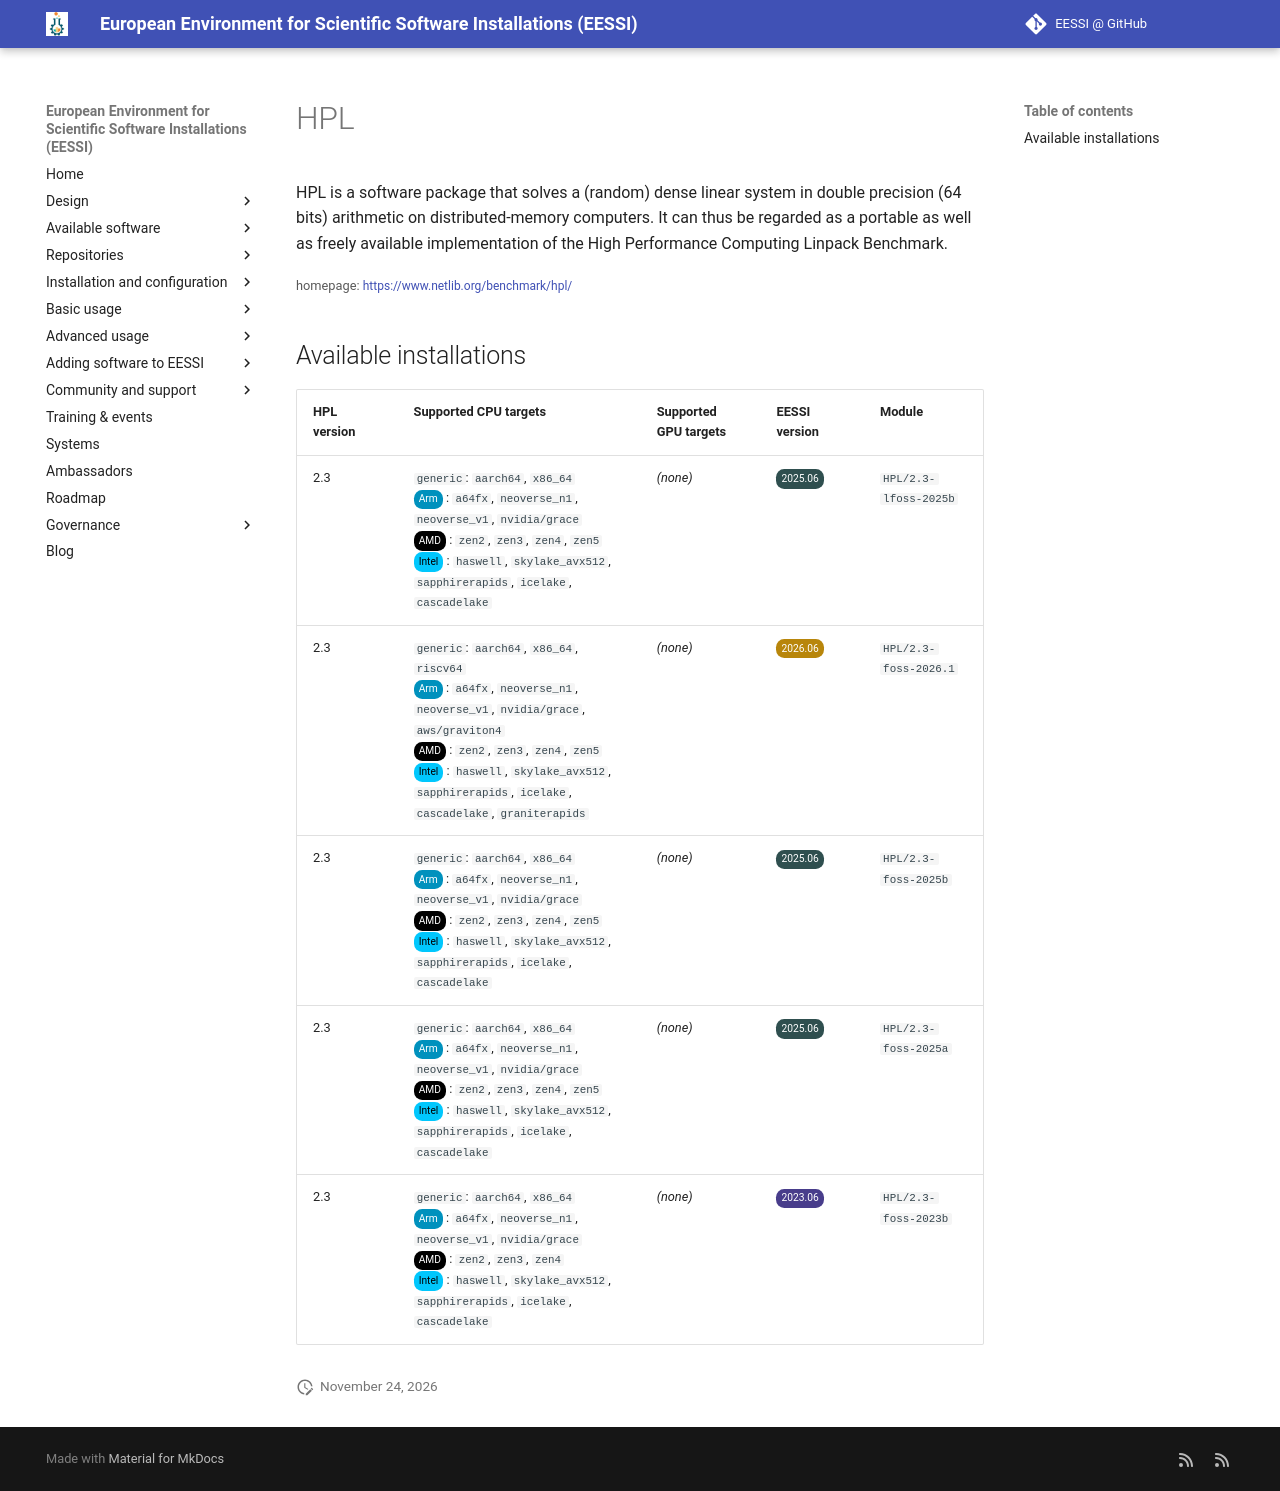

repository: EESSI/docs · page: available_software/detail/HPL/index.html · generator: mkdocs

---
json_ld:
  '@context': https://schema.org
  '@type': SoftwareApplication
  applicationCategory: DeveloperApplication
  description: "HPL is a software package that solves a (random) dense linear system\
    \ in double precision (64 bits)\n arithmetic on distributed-memory computers.\
    \ It can thus be regarded as a portable as well as freely available\n implementation\
    \ of the High Performance Computing Linpack Benchmark."
  license: Not confirmed
  name: HPL
  offers:
    '@type': Offer
    price: 0
  operatingSystem: LINUX
  review:
    '@type': Review
    author:
      '@type': Organization
      name: EESSI
    reviewBody: Application has been successfully made available on all architectures
      supported by EESSI
    reviewRating:
      '@type': Rating
      ratingValue: 5
  softwareRequirements: See https://www.eessi.io/docs/ for how to make EESSI available
    on your system
  softwareVersion: '[''2.3'']'
  url: https://www.netlib.org/benchmark/hpl/
---
# HPL


HPL is a software package that solves a (random) dense linear system in double precision (64 bits)
 arithmetic on distributed-memory computers. It can thus be regarded as a portable as well as freely available
 implementation of the High Performance Computing Linpack Benchmark.

<small>homepage: </small><span class="software-link">[https://www.netlib.org/benchmark/hpl/](https://www.netlib.org/benchmark/hpl/)</span>

## Available installations


|HPL version|Supported CPU targets|Supported GPU targets|EESSI version|Module|
| --- | --- | --- | --- | --- |
|2.3|`generic`: `aarch64`, `x86_64`<br/><span class="software-cpu-arm">Arm</span>: `a64fx`, `neoverse_n1`, `neoverse_v1`, `nvidia/grace`<br/><span class="software-cpu-amd">AMD</span>: `zen2`, `zen3`, `zen4`, `zen5`<br/><span class="software-cpu-intel">Intel</span>: `haswell`, `skylake_avx512`, `sapphirerapids`, `icelake`, `cascadelake`<br/>|*(none)*|<span class="software-eessi-version-202506">2025.06</span>|`HPL/2.3-lfoss-2025b`|
|2.3|`generic`: `aarch64`, `x86_64`, `riscv64`<br/><span class="software-cpu-arm">Arm</span>: `a64fx`, `neoverse_n1`, `neoverse_v1`, `nvidia/grace`, `aws/graviton4`<br/><span class="software-cpu-amd">AMD</span>: `zen2`, `zen3`, `zen4`, `zen5`<br/><span class="software-cpu-intel">Intel</span>: `haswell`, `skylake_avx512`, `sapphirerapids`, `icelake`, `cascadelake`, `graniterapids`<br/>|*(none)*|<span class="software-eessi-version-202606">2026.06</span>|`HPL/2.3-foss-2026.1`|
|2.3|`generic`: `aarch64`, `x86_64`<br/><span class="software-cpu-arm">Arm</span>: `a64fx`, `neoverse_n1`, `neoverse_v1`, `nvidia/grace`<br/><span class="software-cpu-amd">AMD</span>: `zen2`, `zen3`, `zen4`, `zen5`<br/><span class="software-cpu-intel">Intel</span>: `haswell`, `skylake_avx512`, `sapphirerapids`, `icelake`, `cascadelake`<br/>|*(none)*|<span class="software-eessi-version-202506">2025.06</span>|`HPL/2.3-foss-2025b`|
|2.3|`generic`: `aarch64`, `x86_64`<br/><span class="software-cpu-arm">Arm</span>: `a64fx`, `neoverse_n1`, `neoverse_v1`, `nvidia/grace`<br/><span class="software-cpu-amd">AMD</span>: `zen2`, `zen3`, `zen4`, `zen5`<br/><span class="software-cpu-intel">Intel</span>: `haswell`, `skylake_avx512`, `sapphirerapids`, `icelake`, `cascadelake`<br/>|*(none)*|<span class="software-eessi-version-202506">2025.06</span>|`HPL/2.3-foss-2025a`|
|2.3|`generic`: `aarch64`, `x86_64`<br/><span class="software-cpu-arm">Arm</span>: `a64fx`, `neoverse_n1`, `neoverse_v1`, `nvidia/grace`<br/><span class="software-cpu-amd">AMD</span>: `zen2`, `zen3`, `zen4`<br/><span class="software-cpu-intel">Intel</span>: `haswell`, `skylake_avx512`, `sapphirerapids`, `icelake`, `cascadelake`<br/>|*(none)*|<span class="software-eessi-version-202306">2023.06</span>|`HPL/2.3-foss-2023b`|
